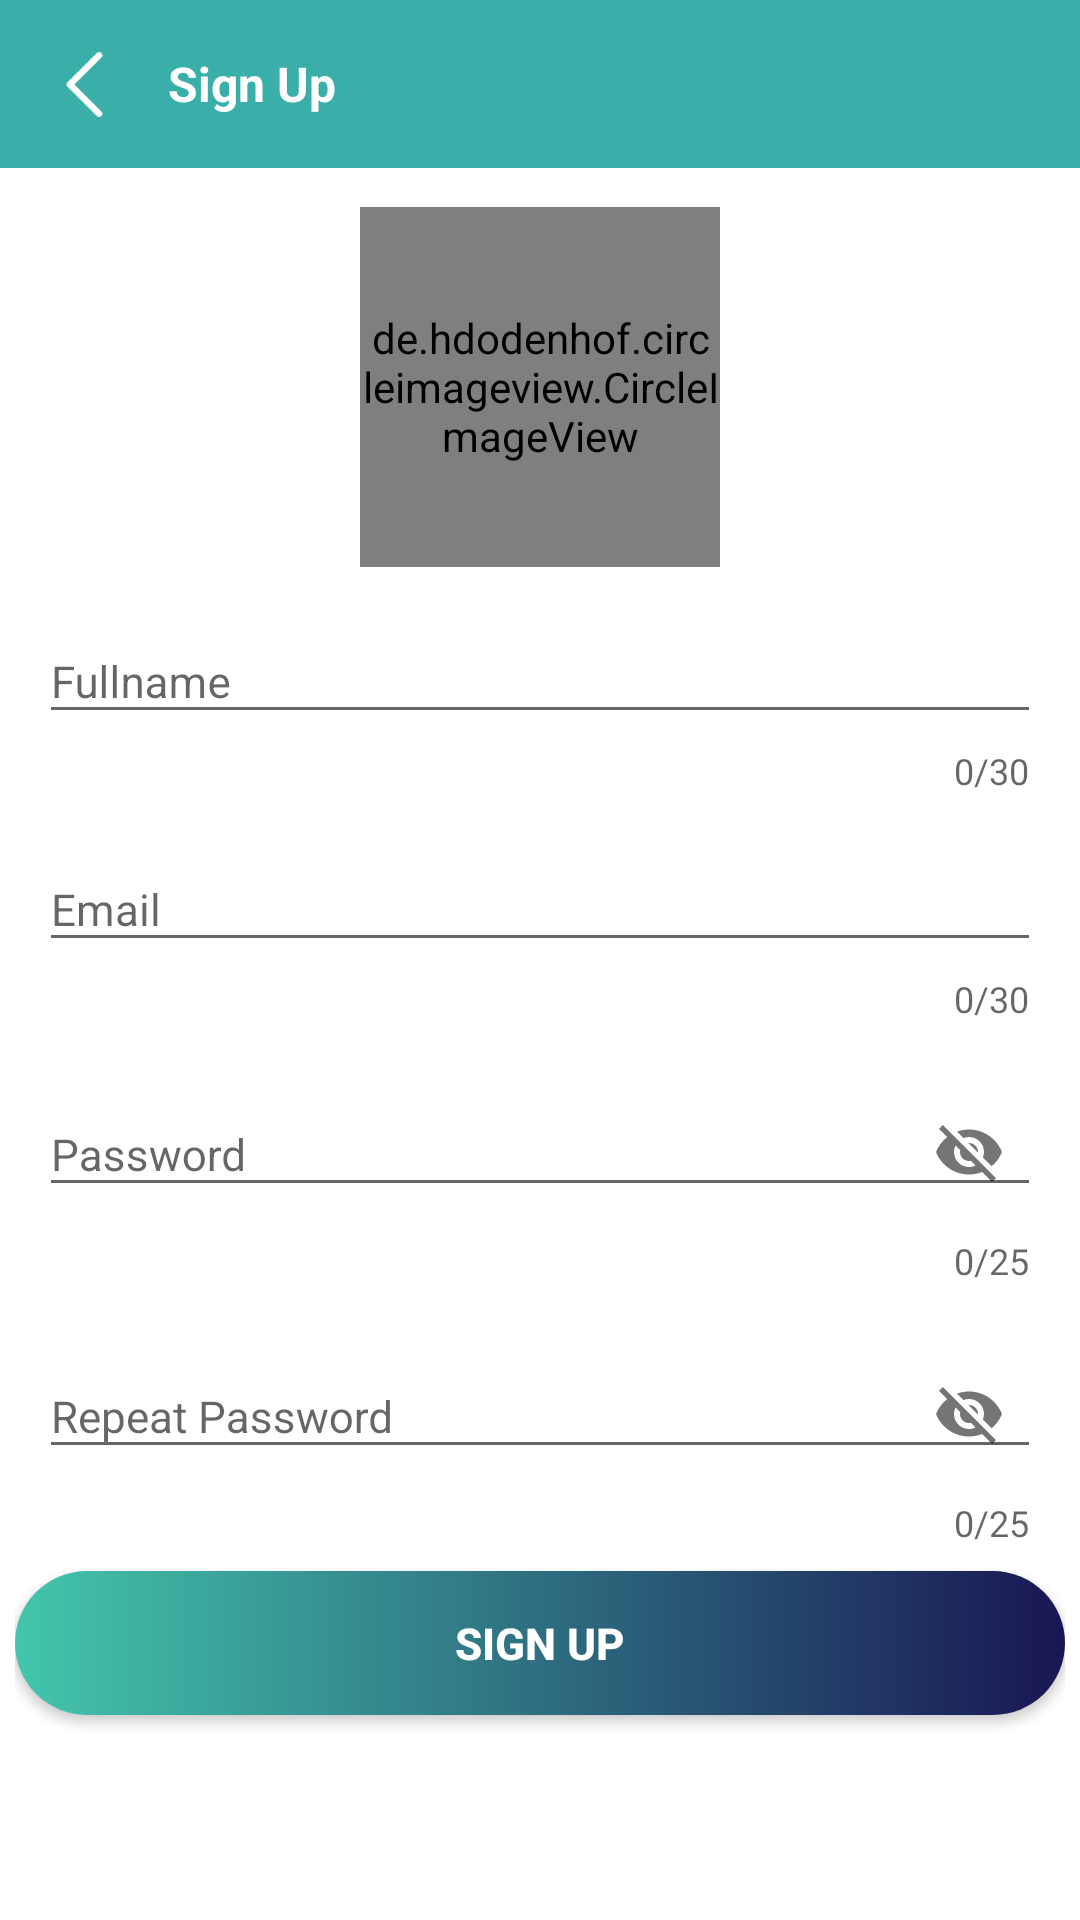

The Android layout XML behind this screen, and the referenced resources:
<!-- AndroidManifest.xml: activity theme AppThemeWBB -->
<!-- res/layout/activity_sign_up.xml -->
<?xml version="1.0" encoding="utf-8"?>
<LinearLayout
        xmlns:android="http://schemas.android.com/apk/res/android"
        xmlns:app="http://schemas.android.com/apk/res-auto"
        xmlns:tools="http://schemas.android.com/tools"
        android:layout_width="match_parent"
        android:layout_height="match_parent"
        tools:context=".loginsignup.SignUpActivity"
        android:orientation="vertical">

    <android.support.design.widget.AppBarLayout
            android:layout_height="wrap_content"
            android:layout_width="match_parent"
            android:theme="@style/AppTheme.AppBarOverlay">

        <android.support.v7.widget.Toolbar
                android:id="@+id/toolbar"
                android:layout_width="match_parent"
                app:contentInsetStartWithNavigation="0dp"
                android:layout_height="?attr/actionBarSize"
                android:background="@color/colorPrimary"
                app:popupTheme="@style/AppTheme.PopupOverlay">

            <TextView
                    android:layout_width="match_parent"
                    android:layout_height="wrap_content"
                    android:text="@string/title_sign_up"
                    android:textColor="@color/cl_background"
                    android:textSize="16dp"
                    android:layout_weight="8"
                    android:textStyle="bold"/>

        </android.support.v7.widget.Toolbar>

    </android.support.design.widget.AppBarLayout>

    <android.support.constraint.ConstraintLayout
            android:layout_width="match_parent"
            android:layout_height="match_parent"
            android:focusable="false"
            android:focusableInTouchMode="true"
            android:background="@color/cl_background"
            android:padding="@dimen/layout_padding_size">

        <de.hdodenhof.circleimageview.CircleImageView
                android:layout_width="120dp"
                android:layout_height="120dp"
                android:src="@drawable/ic_user"
                app:civ_border_width="2dp"
                app:civ_border_color="@color/round_cl"
                app:layout_constraintEnd_toEndOf="parent"
                android:layout_marginEnd="8dp"
                app:layout_constraintStart_toStartOf="parent"
                android:layout_marginStart="8dp"
                android:layout_marginTop="8dp"
                app:layout_constraintTop_toTopOf="parent"
                android:id="@+id/imgSignUpAvatar"/>

        <android.support.design.widget.TextInputLayout
                android:layout_width="match_parent"
                android:layout_height="wrap_content"
                android:layout_marginTop="8dp"
                app:layout_constraintTop_toBottomOf="@+id/imgSignUpAvatar"
                android:layout_marginEnd="8dp"
                app:layout_constraintEnd_toEndOf="parent"
                app:layout_constraintStart_toStartOf="parent"
                android:layout_marginStart="8dp"
                app:counterMaxLength="30"
                app:counterEnabled="true"
                android:id="@+id/tilSignUpFullname">

            <android.support.design.widget.TextInputEditText
                    android:layout_width="match_parent"
                    android:layout_height="wrap_content"
                    android:id="@+id/edtSignUpFullname"
                    android:hint="@string/edtSignUpFullname"
                    android:textSize="@dimen/edt_txt_size"
                    android:inputType="text"
                    android:imeOptions="actionNext"/>
        </android.support.design.widget.TextInputLayout>

        <android.support.design.widget.TextInputLayout
                android:layout_width="match_parent"
                android:layout_height="wrap_content"
                android:layout_marginTop="8dp"
                app:layout_constraintTop_toBottomOf="@+id/tilSignUpFullname"
                android:layout_marginEnd="8dp"
                app:layout_constraintEnd_toEndOf="parent"
                app:layout_constraintStart_toStartOf="parent"
                android:layout_marginStart="8dp"
                app:counterEnabled="true"
                app:counterMaxLength="30"
                android:id="@+id/tilSignUpEmail">

            <android.support.design.widget.TextInputEditText
                    android:layout_width="match_parent"
                    android:layout_height="wrap_content"
                    android:id="@+id/edtSignUpEmail"
                    android:hint="@string/edtSignUpEmail"
                    android:textSize="@dimen/edt_txt_size"
                    android:inputType="textEmailAddress"
                    android:imeOptions="actionNext"/>
        </android.support.design.widget.TextInputLayout>

        <android.support.design.widget.TextInputLayout
                android:layout_width="match_parent"
                android:layout_height="wrap_content"
                android:layout_marginTop="8dp"
                app:layout_constraintTop_toBottomOf="@+id/tilSignUpEmail"
                android:layout_marginEnd="8dp"
                app:layout_constraintEnd_toEndOf="parent"
                app:layout_constraintStart_toStartOf="parent"
                android:layout_marginStart="8dp"
                android:id="@+id/tilSignUpPassword"
                app:counterEnabled="true"
                app:counterMaxLength="25"
                app:passwordToggleEnabled="true">

            <android.support.design.widget.TextInputEditText
                    android:layout_width="match_parent"
                    android:layout_height="wrap_content"
                    android:id="@+id/edtSignUpPassword"
                    android:hint="@string/edtSignUpPassword"
                    android:textSize="@dimen/edt_txt_size"
                    android:inputType="textEmailAddress"
                    android:imeOptions="actionNext"/>
        </android.support.design.widget.TextInputLayout>

        <android.support.design.widget.TextInputLayout
                android:layout_width="match_parent"
                android:layout_height="wrap_content"
                android:layout_marginTop="8dp"
                app:layout_constraintTop_toBottomOf="@+id/tilSignUpPassword"
                android:layout_marginEnd="8dp"
                app:layout_constraintEnd_toEndOf="parent"
                app:layout_constraintStart_toStartOf="parent"
                android:layout_marginStart="8dp"
                android:id="@+id/tilSignUpRepeat"
                app:counterMaxLength="25"
                app:counterEnabled="true"
                app:passwordToggleEnabled="true">

            <android.support.design.widget.TextInputEditText
                    android:layout_width="match_parent"
                    android:layout_height="wrap_content"
                    android:id="@+id/edtSignUpRepeat"
                    android:hint="@string/edtSignUpRepeat"
                    android:textSize="@dimen/edt_txt_size"
                    android:inputType="textEmailAddress"
                    android:imeOptions="actionDone"/>
        </android.support.design.widget.TextInputLayout>

        <Button
                android:text="@string/btnSignUpConfirm"
                android:layout_width="@dimen/btn_size"
                android:layout_height="wrap_content"
                android:id="@+id/btnSignUpConfirm"
                android:textSize="@dimen/btn_txt_size"
                android:layout_marginTop="8dp"
                android:textStyle="bold"
                android:background="@drawable/bg_btn_confirm"
                android:textColor="@color/cl_background"
                app:layout_constraintTop_toBottomOf="@+id/tilSignUpRepeat"
                app:layout_constraintStart_toStartOf="parent"
                android:layout_marginStart="8dp"
                app:layout_constraintEnd_toEndOf="parent"
                android:layout_marginEnd="8dp"/>
    </android.support.constraint.ConstraintLayout>

</LinearLayout>
<!-- resources referenced by this layout -->
<resources>
  <color name="cl_background">#ffffff</color>
  <color name="colorPrimary">#3AAFA9</color>
  <color name="round_cl">#dadada</color>
  <dimen name="btn_size">350dp</dimen>
  <dimen name="btn_txt_size">14.5dp</dimen>
  <dimen name="edt_txt_size">14.5dp</dimen>
  <dimen name="layout_padding_size">5dp</dimen>
  <!-- drawable bg_btn_confirm (drawable) -->
  <?xml version="1.0" encoding="utf-8"?>
  <shape xmlns:android="http://schemas.android.com/apk/res/android">
  
      <size
              android:width="10dp"
              android:height="1dp"></size>
      <gradient
              android:startColor="#43C6AC"
              android:endColor="#191654">
  
      </gradient>
      <corners android:radius="30dp"></corners>
  
  </shape>
  <string name="btnSignUpConfirm">Sign Up</string>
  <string name="edtSignUpEmail">Email</string>
  <string name="edtSignUpFullname">Fullname</string>
  <string name="edtSignUpPassword">Password</string>
  <string name="edtSignUpRepeat">Repeat Password</string>
  <string name="title_sign_up">Sign Up</string>
  <style name="AppTheme.AppBarOverlay" parent="ThemeOverlay.AppCompat.Dark.ActionBar" />
  <style name="AppTheme.PopupOverlay" parent="ThemeOverlay.AppCompat.Light" />
  <style name="AppThemeWBB" parent="Theme.AppCompat.Light.NoActionBar">
          <item name="colorPrimary">@color/colorPrimary</item>
          <item name="colorPrimaryDark">@color/colorPrimaryDark</item>
          <item name="colorAccent">@color/colorPrimary</item>
          <item name="windowActionBar">false</item>
          <item name="windowNoTitle">true</item>
          <item name="navigationIcon">@drawable/ic_back</item>
      </style>
  <color name="colorPrimaryDark">#116466</color>
  <!-- drawable ic_back: png bitmap (drawable-mdpi, 263 bytes) -->
</resources>
